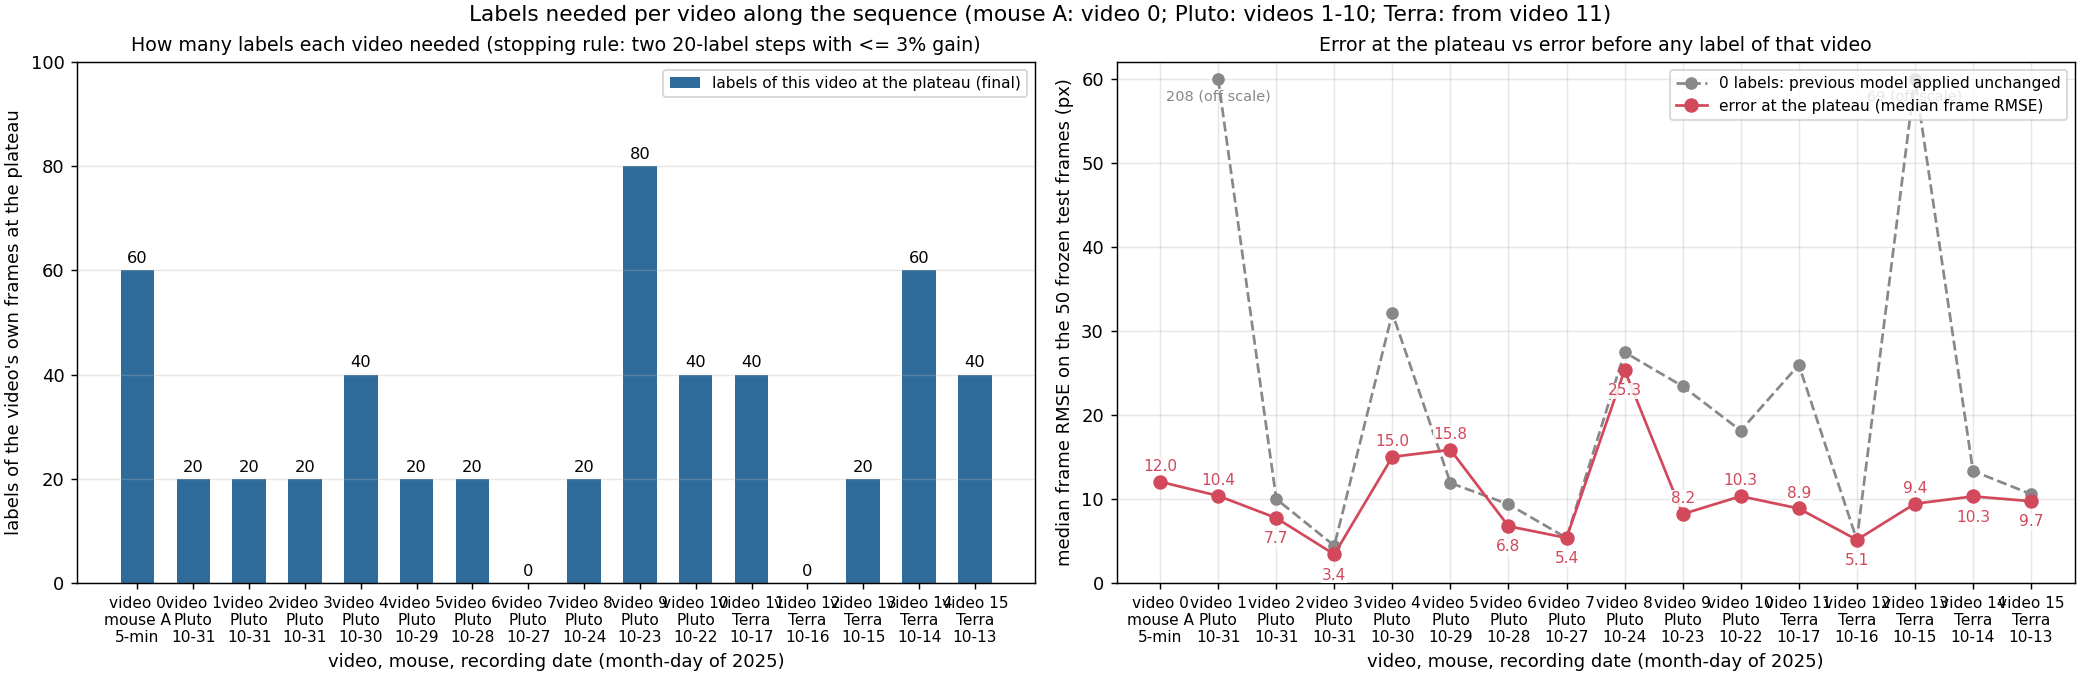

Data behind this chart, as committed beside it:
video, unit, mouse, date, labels_at_plateau, plateau_median_px, zero_label_px, status, note
0, 0_first5minvedio, mouse A, 5-min, 60, 12.04, , final, rule fired at 100
1, 1_20251031_Pluto_spont_1, Pluto, 2025-10-31, 20, 10.37, 208.2, final, new mouse; rule fired at 60
2, 2_20251031_Pluto_spont_3, Pluto, 2025-10-31, 20, 7.73, 9.99, final, rule fired at 60
3, 3_20251031_Pluto_spont_2, Pluto, 2025-10-31, 20, 3.40, 4.43, final, rule fired at 60
4, 4_20251030_Pluto_spont_1, Pluto, 2025-10-30, 40, 15.01, 32.11, final, poor image quality; run 2 (convention v2…
5, 5_20251029_Pluto_spont_1, Pluto, 2025-10-29, 20, 15.85, 11.90, final, median rule fired at 0 but 12% of frames…
6, 6_20251028_Pluto_spont_1, Pluto, 2025-10-28, 20, 6.75, 9.36, final, rule fired at 60
7, 7_20251027_Pluto_spont1, Pluto, 2025-10-27, 0, 5.36, 5.36, final, rule fired at 40: the video-6 model alre…
8, 8_20251024_Pluto_spont1, Pluto, 2025-10-24, 20, 25.34, 27.46, final, rule fired at 60; 12-16% of frames > 50 …
9, 9_20251023_Pluto1, Pluto, 2025-10-23, 80, 8.20, 23.41, final, rule fired at 120
10, 10_20251022_Pluto1, Pluto, 2025-10-22, 40, 10.32, 18.13, final, rule fired at 80
11, 11_20251017_Terra_spont_1, Terra, 2025-10-17, 40, 8.86, 25.96, final, rule fired at 80
12, 12_20251016_Terra_spont_2, Terra, 2025-10-16, 0, 5.13, 5.13, final, rule fired at 40: the video-11 model alr…
13, 13_20251015_Terra_spont_1, Terra, 2025-10-15, 20, 9.43, 69.13, final, rule fired at 60 (20 / 40 / 60 = 9.43 / …
14, 14_20251014_Terra_spont_1, Terra, 2025-10-14, 60, 10.30, 13.33, final, user decision 2026-10-07; 0 labels 13.33…
15, 15_20251013_Terra_spont_1, Terra, 2025-10-13, 40, 9.73, 10.57, final, user decision 2026-10-08; 0 labels 10.57…
